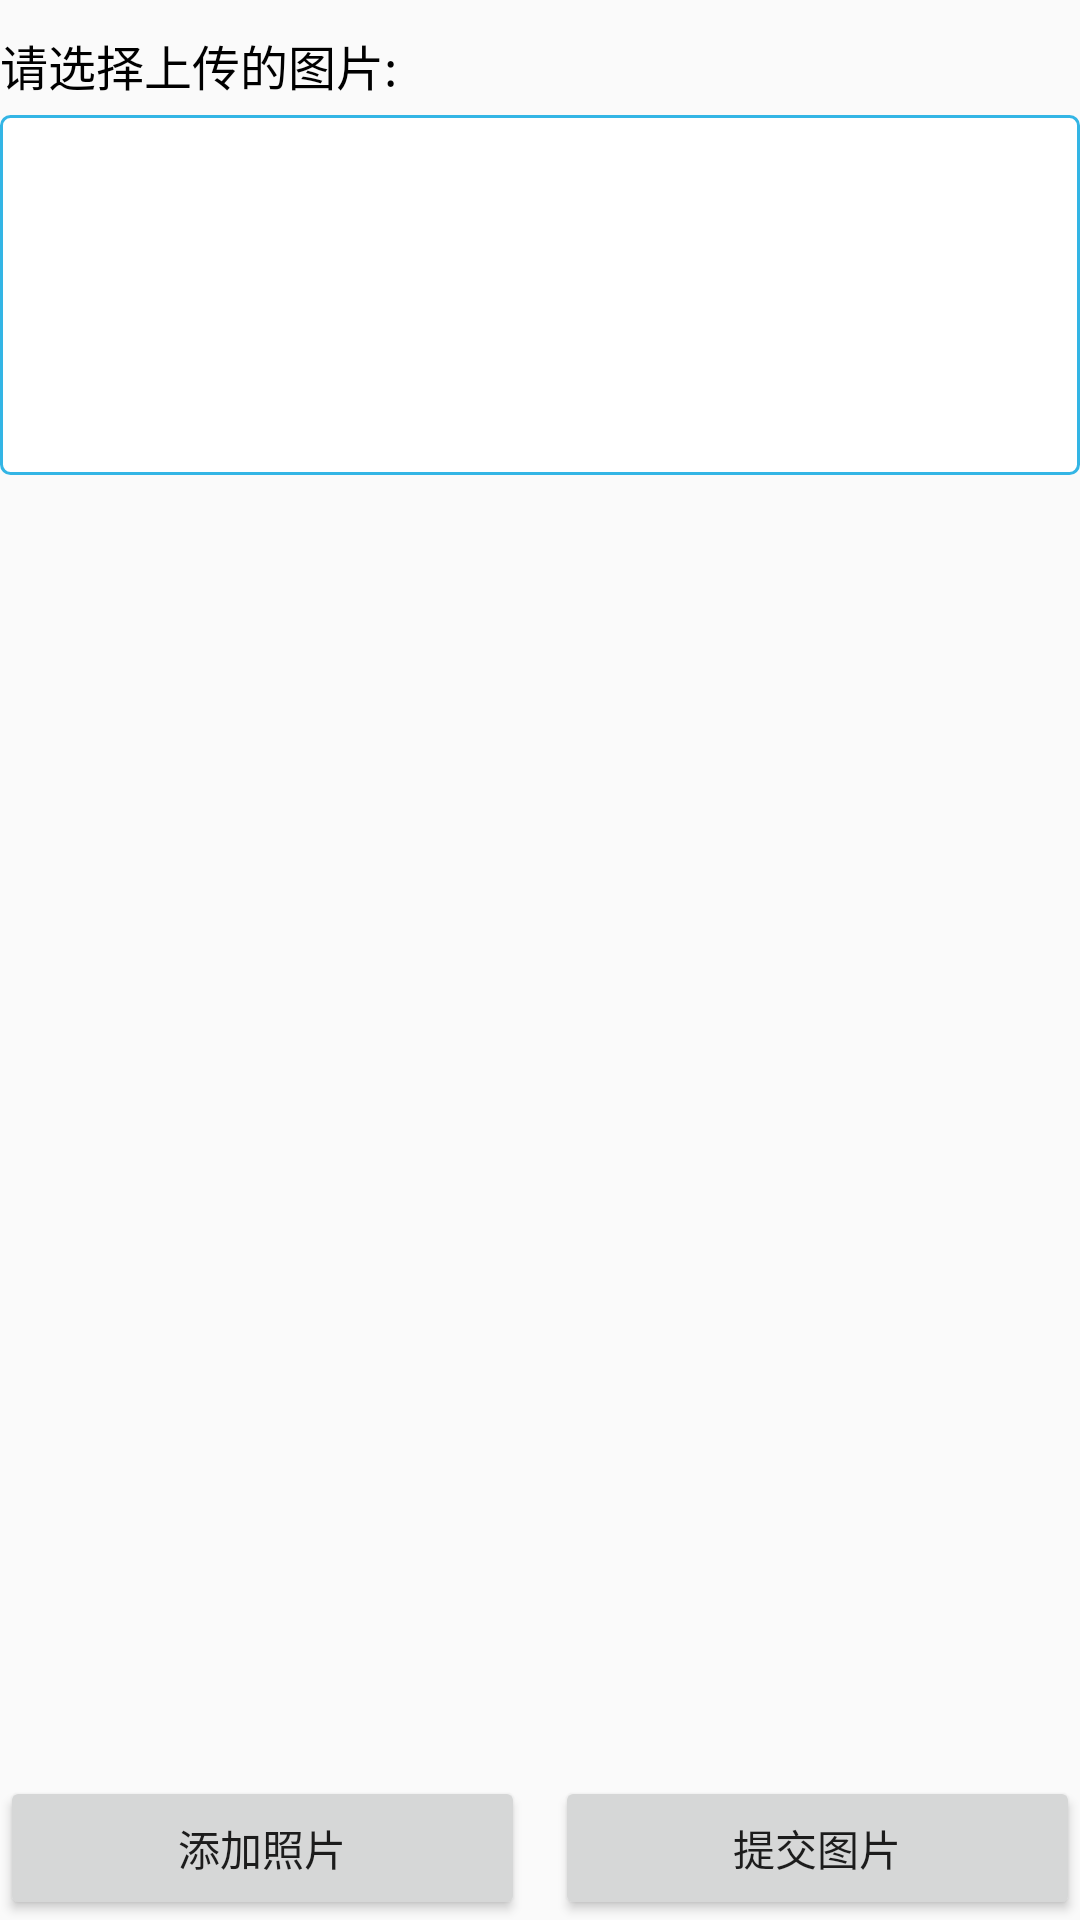

This screen was rendered from an Android layout file. Write that file and the resources it references.
<!-- AndroidManifest.xml: application theme AppTheme -->
<!-- res/layout/activity_add_picture.xml -->
<?xml version="1.0" encoding="utf-8"?>
<RelativeLayout xmlns:android="http://schemas.android.com/apk/res/android"
    xmlns:tools="http://schemas.android.com/tools"
    android:layout_width="match_parent"
    android:layout_height="match_parent"
    android:layout_marginLeft="5dp"
    android:layout_marginRight="5dp"
    android:layout_marginBottom="5dp"
    tools:context=".acts.AddPictureActivity">

    <LinearLayout
        android:layout_width="match_parent"
        android:layout_height="wrap_content"
        android:layout_marginTop="10dp"
        android:orientation="vertical">

        <TextView
            android:layout_width="wrap_content"
            android:layout_height="wrap_content"
            android:text="请选择上传的图片:"
            android:textColor="@color/black"
            android:textSize="16sp" />

        <LinearLayout
            android:id="@+id/container"
            android:layout_width="match_parent"
            android:layout_height="wrap_content"
            android:animateLayoutChanges="true"
            android:background="@drawable/rect_green"
            android:orientation="horizontal"
            android:layout_marginTop="5dp"
            android:paddingTop="5dp"
            android:paddingBottom="5dp"
            android:minHeight="120dp">

        </LinearLayout>

    </LinearLayout>

    <LinearLayout
        android:layout_width="match_parent"
        android:layout_height="wrap_content"
        android:layout_alignParentBottom="true">
        
        <Button
            android:id="@+id/bt_add"
            android:layout_width="0dp"
            android:layout_height="wrap_content"
            android:text="添加照片"
            android:layout_weight="1"/>

        <Button
            android:id="@+id/bt_commit"
            android:layout_width="0dp"
            android:layout_height="wrap_content"
            android:layout_marginLeft="10dp"
            android:text="提交图片"
            android:layout_weight="1"/>

    </LinearLayout>
</RelativeLayout>
<!-- resources referenced by this layout -->
<resources>
  <!-- drawable rect_green (drawable) -->
  <?xml version="1.0" encoding="utf-8"?>
  <shape
      xmlns:android="http://schemas.android.com/apk/res/android"
      android:shape="rectangle">
  
      <stroke android:color="@android:color/holo_blue_light" android:width="1dp"/>
  
      <solid android:color="@android:color/white"/>
  
      <corners android:radius="3dp"/>
  
  </shape>
  <style name="AppTheme" parent="Parent.Base">
          
          <item name="colorPrimary">@color/purple_200</item>
          <item name="colorPrimaryDark">@color/purple_500</item>
          <item name="colorAccent">@color/purple_700</item>
          <item name="actionOverflowMenuStyle">@style/OverflowMenuStyle</item>
      </style>
  <style name="Parent.Base" parent="Theme.AppCompat.Light.NoActionBar">
          <item name="windowActionBar">false</item>
          <item name="windowNoTitle">true</item>
      </style>
  <style name="OverflowMenuStyle" parent="@style/Widget.AppCompat.PopupMenu.Overflow">
          
          <item name="overlapAnchor">false</item>
          <item name="android:dropDownWidth">wrap_content</item>
          <item name="android:paddingRight">5dp</item>
          
          <item name="android:popupBackground">@color/white</item>
          
          <item name="android:dropDownVerticalOffset">5dp</item>
          
          <item name="android:dropDownHorizontalOffset">0dp</item>
  
      </style>
  <!-- not gathered from this repository: default colours our renderer supplied (Android Studio template values) -->
  <color name="purple_200">#FFBB86FC</color>
  <color name="purple_500">#FF6200EE</color>
  <color name="purple_700">#FF3700B3</color>
  <color name="black">#FF000000</color>
  <color name="white">#FFFFFFFF</color>
</resources>
